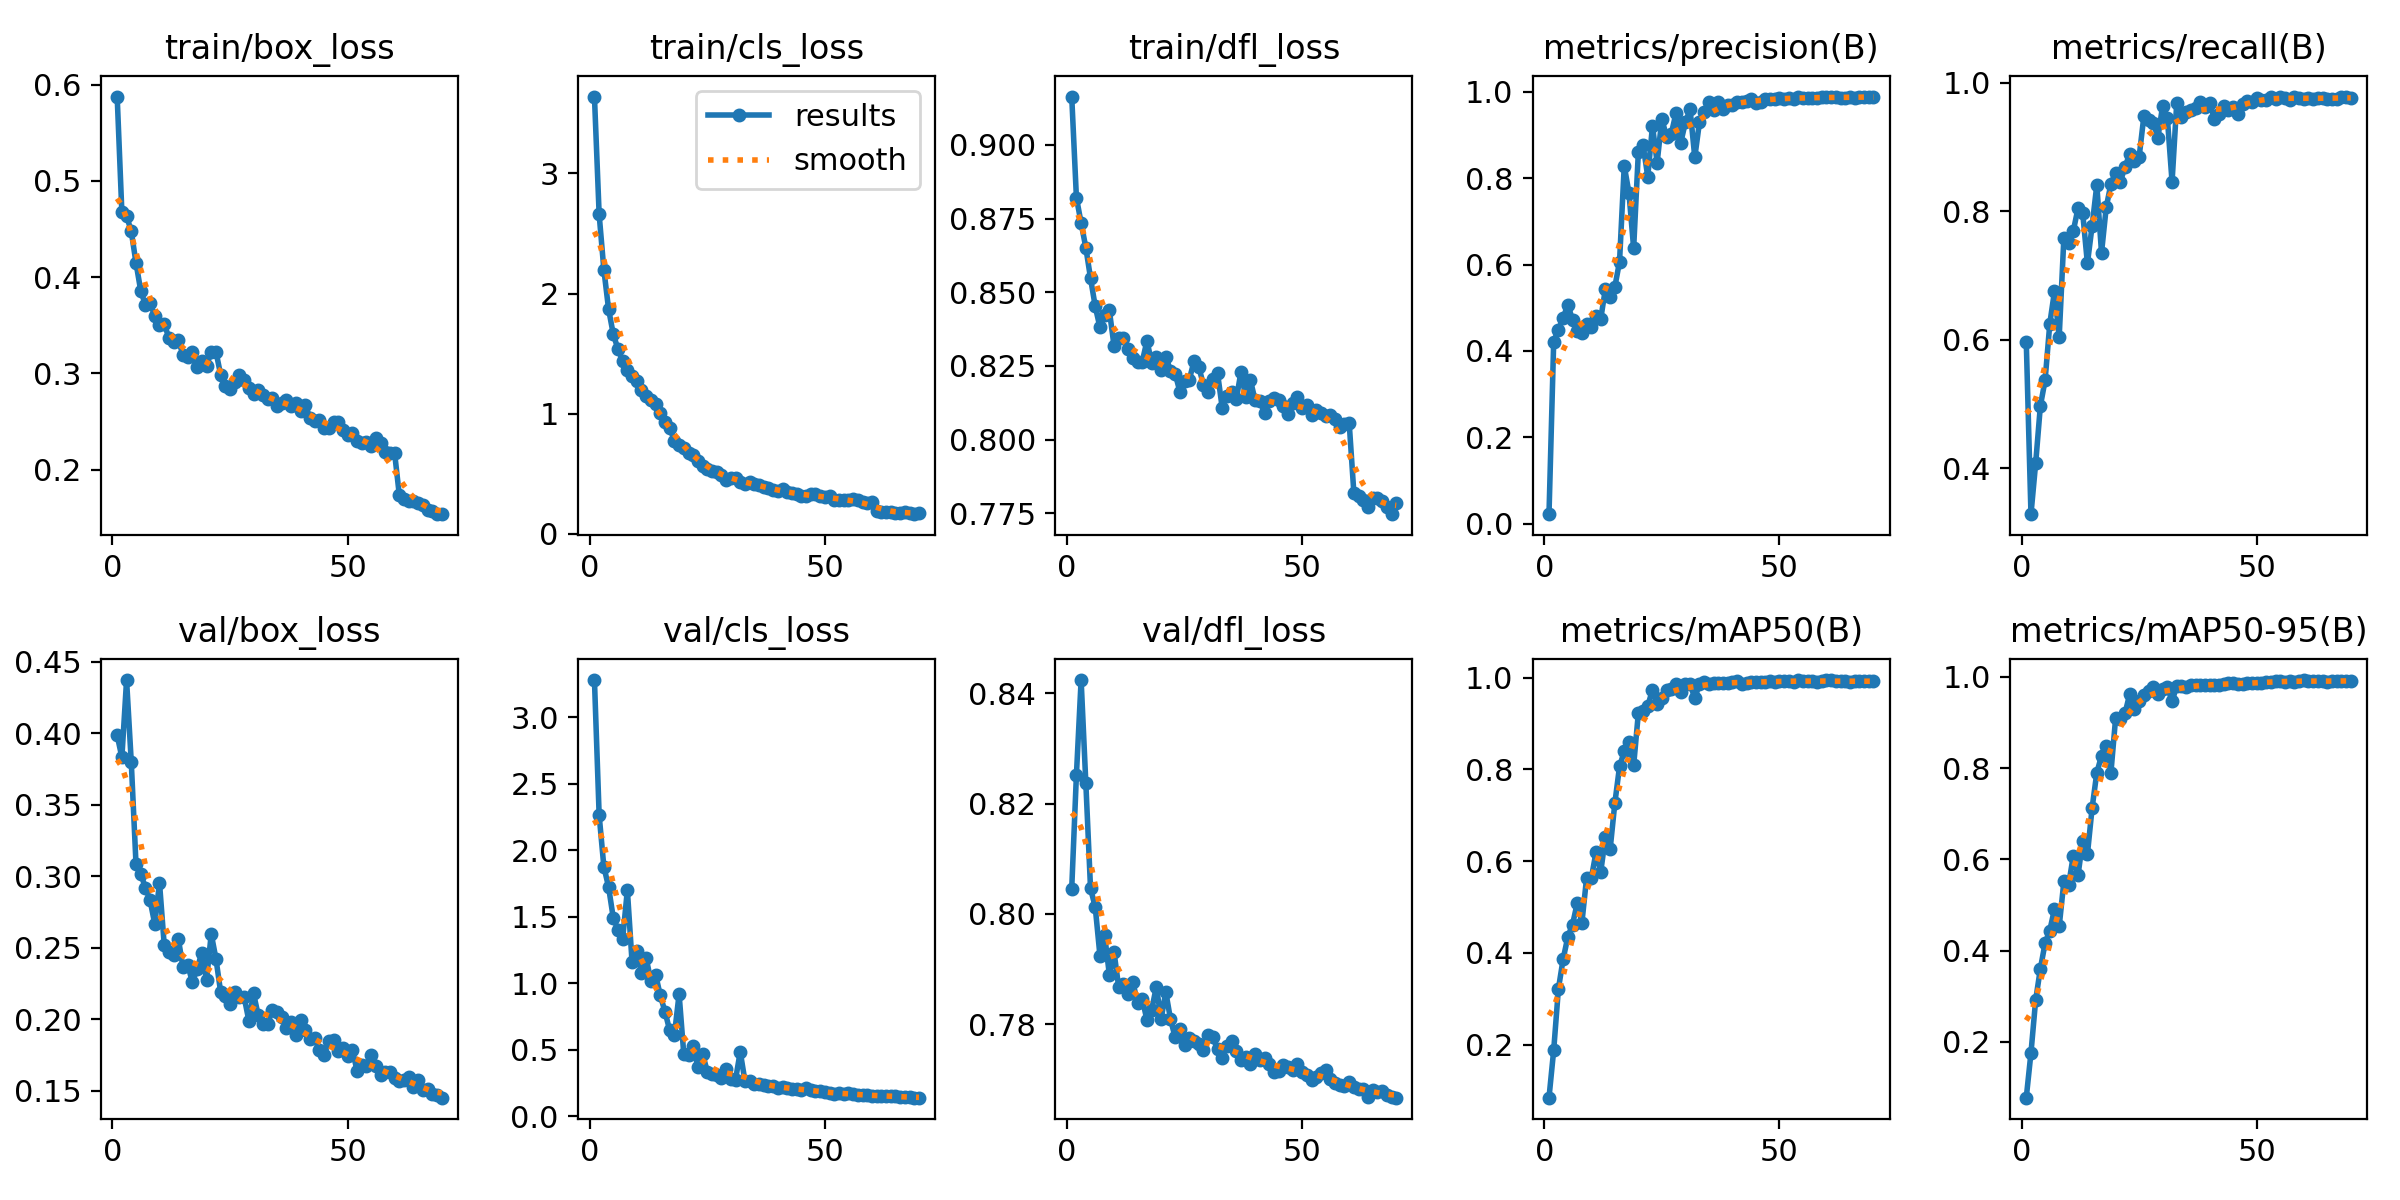

Data behind this chart, as committed beside it:
epoch, time, train/box_loss, train/cls_loss, train/dfl_loss, metrics/precision(B), metrics/recall(B), metrics/mAP50(B), metrics/mAP50-95(B), val/box_loss, val/cls_loss, val/dfl_loss, lr/pg0, lr/pg1, lr/pg2
1, 42.15, 0.5878, 3.64, 0.9163, 0.02228, 0.5963, 0.08476, 0.07808, 0.3986, 3.278, 0.8046, 0.06751, 0.0003282, 0.0003282
2, 82.74, 0.4674, 2.659, 0.8821, 0.4218, 0.3283, 0.1882, 0.1763, 0.3832, 2.263, 0.8252, 0.0345, 0.0006522, 0.0006522
3, 122.8, 0.4637, 2.2, 0.8735, 0.4493, 0.4078, 0.3216, 0.2923, 0.4372, 1.876, 0.8424, 0.00148, 0.0009667, 0.0009667
4, 163.2, 0.4476, 1.872, 0.8651, 0.4758, 0.497, 0.3863, 0.3605, 0.3798, 1.724, 0.8237, 0.0009576, 0.0009576, 0.0009576
5, 203.6, 0.415, 1.662, 0.8548, 0.5073, 0.5365, 0.4348, 0.4163, 0.3089, 1.492, 0.8046, 0.0009434, 0.0009434, 0.0009434
6, 243.7, 0.3861, 1.537, 0.8452, 0.4722, 0.6247, 0.4616, 0.4441, 0.3018, 1.403, 0.8012, 0.0009293, 0.0009293, 0.0009293
7, 283.7, 0.3712, 1.44, 0.8381, 0.4466, 0.6753, 0.5085, 0.4911, 0.2921, 1.336, 0.7925, 0.0009151, 0.0009151, 0.0009151
8, 324.4, 0.3729, 1.367, 0.8424, 0.4418, 0.6042, 0.4661, 0.4533, 0.2832, 1.7, 0.7961, 0.000901, 0.000901, 0.000901
9, 363.9, 0.3598, 1.317, 0.8438, 0.4635, 0.759, 0.5641, 0.5515, 0.2666, 1.158, 0.789, 0.0008869, 0.0008869, 0.0008869
10, 404.1, 0.3502, 1.271, 0.8318, 0.4558, 0.7501, 0.5629, 0.5443, 0.2955, 1.243, 0.7931, 0.0008727, 0.0008727, 0.0008727
11, 444, 0.3516, 1.201, 0.8344, 0.4806, 0.7692, 0.6196, 0.6076, 0.2522, 1.079, 0.7867, 0.0008586, 0.0008586, 0.0008586
12, 483.5, 0.3369, 1.151, 0.8345, 0.4738, 0.8044, 0.5768, 0.5651, 0.2471, 1.188, 0.7874, 0.0008444, 0.0008444, 0.0008444
13, 523.2, 0.3321, 1.113, 0.8308, 0.5443, 0.7971, 0.652, 0.6406, 0.2447, 1.018, 0.7855, 0.0008303, 0.0008303, 0.0008303
14, 563.5, 0.3342, 1.079, 0.8276, 0.5253, 0.7186, 0.6259, 0.6109, 0.2564, 1.065, 0.7876, 0.0008161, 0.0008161, 0.0008161
15, 603.6, 0.3195, 1.002, 0.8263, 0.5481, 0.7771, 0.7264, 0.7125, 0.2363, 0.9086, 0.7839, 0.000802, 0.000802, 0.000802
16, 644, 0.3171, 0.933, 0.8265, 0.6068, 0.8408, 0.8062, 0.7899, 0.2381, 0.7867, 0.7846, 0.0007879, 0.0007879, 0.0007879
17, 684.8, 0.3225, 0.8798, 0.8335, 0.8284, 0.7352, 0.8393, 0.8266, 0.2261, 0.6463, 0.7808, 0.0007737, 0.0007737, 0.0007737
18, 725.4, 0.3064, 0.7761, 0.8261, 0.766, 0.806, 0.8607, 0.8473, 0.2352, 0.6123, 0.7826, 0.0007596, 0.0007596, 0.0007596
19, 766, 0.3133, 0.7428, 0.8281, 0.6377, 0.8424, 0.8087, 0.7899, 0.2468, 0.9188, 0.7868, 0.0007454, 0.0007454, 0.0007454
20, 806, 0.3078, 0.7147, 0.8236, 0.8601, 0.8599, 0.9225, 0.9094, 0.2275, 0.4658, 0.7809, 0.0007313, 0.0007313, 0.0007313
21, 845.8, 0.3221, 0.6713, 0.8281, 0.8763, 0.8456, 0.9272, 0.9072, 0.2597, 0.4646, 0.7859, 0.0007171, 0.0007171, 0.0007171
22, 888, 0.3227, 0.6518, 0.8235, 0.8035, 0.8693, 0.9379, 0.9198, 0.2425, 0.5278, 0.7809, 0.000703, 0.000703, 0.000703
23, 927.6, 0.2985, 0.6094, 0.8224, 0.9204, 0.8888, 0.9734, 0.9623, 0.2192, 0.3717, 0.7776, 0.0006889, 0.0006889, 0.0006889
24, 967.3, 0.2866, 0.5615, 0.8163, 0.8361, 0.8779, 0.9423, 0.929, 0.2161, 0.4697, 0.7792, 0.0006747, 0.0006747, 0.0006747
25, 1008, 0.2836, 0.5416, 0.8198, 0.937, 0.8845, 0.9564, 0.9458, 0.2107, 0.3353, 0.7762, 0.0006606, 0.0006606, 0.0006606
26, 1048, 0.2915, 0.519, 0.8204, 0.8951, 0.9475, 0.9736, 0.9598, 0.2194, 0.3206, 0.7776, 0.0006464, 0.0006464, 0.0006464
27, 1088, 0.2984, 0.5157, 0.8266, 0.9026, 0.9412, 0.9743, 0.9681, 0.2157, 0.3083, 0.777, 0.0006323, 0.0006323, 0.0006323
28, 1128, 0.2932, 0.4895, 0.8248, 0.9502, 0.938, 0.9862, 0.9773, 0.2157, 0.2896, 0.7764, 0.0006181, 0.0006181, 0.0006181
29, 1169, 0.285, 0.4495, 0.8186, 0.881, 0.9146, 0.9693, 0.9616, 0.1991, 0.3527, 0.7754, 0.000604, 0.000604, 0.000604
30, 1209, 0.2786, 0.4645, 0.8163, 0.9294, 0.9645, 0.9852, 0.9722, 0.2181, 0.2837, 0.7781, 0.0005899, 0.0005899, 0.0005899
31, 1249, 0.2831, 0.4612, 0.8204, 0.9591, 0.945, 0.987, 0.9772, 0.2028, 0.2761, 0.7776, 0.0005757, 0.0005757, 0.0005757
32, 1289, 0.2774, 0.4296, 0.8226, 0.8481, 0.8455, 0.9546, 0.9464, 0.1967, 0.4856, 0.7755, 0.0005616, 0.0005616, 0.0005616
33, 1329, 0.2732, 0.4129, 0.8108, 0.9298, 0.9691, 0.987, 0.9794, 0.1968, 0.2664, 0.774, 0.0005474, 0.0005474, 0.0005474
34, 1370, 0.2739, 0.4318, 0.8148, 0.9539, 0.9464, 0.9896, 0.9792, 0.2065, 0.2646, 0.7761, 0.0005333, 0.0005333, 0.0005333
35, 1410, 0.2665, 0.4127, 0.8163, 0.9754, 0.9544, 0.9869, 0.9764, 0.2055, 0.2461, 0.7771, 0.0005191, 0.0005191, 0.0005191
36, 1451, 0.2688, 0.4028, 0.8138, 0.9574, 0.9571, 0.9888, 0.9825, 0.202, 0.2429, 0.7751, 0.000505, 0.000505, 0.000505
37, 1491, 0.2718, 0.3893, 0.8231, 0.9762, 0.9603, 0.9876, 0.981, 0.194, 0.2325, 0.7735, 0.0004909, 0.0004909, 0.0004909
38, 1531, 0.2656, 0.3807, 0.8144, 0.9609, 0.9701, 0.9876, 0.981, 0.1981, 0.2266, 0.7741, 0.0004767, 0.0004767, 0.0004767
39, 1571, 0.2693, 0.3635, 0.8202, 0.9685, 0.9617, 0.9885, 0.9811, 0.189, 0.2293, 0.7729, 0.0004626, 0.0004626, 0.0004626
40, 1611, 0.2612, 0.3531, 0.8133, 0.9703, 0.9692, 0.9897, 0.9822, 0.1994, 0.2132, 0.7745, 0.0004484, 0.0004484, 0.0004484
41, 1651, 0.2675, 0.3705, 0.8131, 0.9751, 0.9435, 0.9915, 0.9818, 0.1925, 0.2238, 0.7736, 0.0004343, 0.0004343, 0.0004343
42, 1692, 0.2533, 0.3474, 0.8091, 0.9769, 0.9512, 0.987, 0.9828, 0.1865, 0.2127, 0.7738, 0.0004201, 0.0004201, 0.0004201
43, 1733, 0.2506, 0.3393, 0.8131, 0.9783, 0.9637, 0.9877, 0.9831, 0.1869, 0.2066, 0.7728, 0.000406, 0.000406, 0.000406
44, 1774, 0.2518, 0.33, 0.8141, 0.983, 0.9583, 0.9913, 0.9866, 0.1788, 0.2029, 0.7714, 0.0003919, 0.0003919, 0.0003919
45, 1813, 0.243, 0.3111, 0.8136, 0.9749, 0.9625, 0.9898, 0.9867, 0.1751, 0.1993, 0.7715, 0.0003777, 0.0003777, 0.0003777
46, 1854, 0.2433, 0.3109, 0.8115, 0.9762, 0.9519, 0.9898, 0.9833, 0.1846, 0.2098, 0.7727, 0.0003636, 0.0003636, 0.0003636
47, 1894, 0.2492, 0.332, 0.8088, 0.9839, 0.9674, 0.9913, 0.9833, 0.1856, 0.1953, 0.7723, 0.0003494, 0.0003494, 0.0003494
48, 1934, 0.249, 0.3294, 0.8124, 0.9831, 0.9719, 0.9921, 0.986, 0.1776, 0.1906, 0.7717, 0.0003353, 0.0003353, 0.0003353
49, 1974, 0.2411, 0.3105, 0.8144, 0.9836, 0.9695, 0.9906, 0.9859, 0.18, 0.1879, 0.7729, 0.0003211, 0.0003211, 0.0003211
50, 2014, 0.2355, 0.3024, 0.8108, 0.9852, 0.9758, 0.9914, 0.9865, 0.1743, 0.1795, 0.7714, 0.000307, 0.000307, 0.000307
51, 2054, 0.2376, 0.3113, 0.8118, 0.9828, 0.9736, 0.9918, 0.9863, 0.1789, 0.175, 0.7709, 0.0002929, 0.0002929, 0.0002929
52, 2094, 0.2292, 0.2851, 0.8084, 0.9863, 0.9737, 0.9918, 0.9879, 0.1642, 0.1718, 0.7699, 0.0002787, 0.0002787, 0.0002787
53, 2134, 0.2271, 0.2828, 0.8102, 0.9823, 0.9784, 0.9914, 0.9879, 0.1683, 0.1743, 0.7705, 0.0002646, 0.0002646, 0.0002646
54, 2174, 0.2286, 0.2772, 0.809, 0.9878, 0.9739, 0.9946, 0.9909, 0.1673, 0.1708, 0.7711, 0.0002504, 0.0002504, 0.0002504
55, 2214, 0.2244, 0.2803, 0.808, 0.9855, 0.9784, 0.9923, 0.9898, 0.1754, 0.1742, 0.7718, 0.0002363, 0.0002363, 0.0002363
56, 2254, 0.2328, 0.2865, 0.8084, 0.9852, 0.9758, 0.9918, 0.9886, 0.1678, 0.1685, 0.7701, 0.0002221, 0.0002221, 0.0002221
57, 2294, 0.2277, 0.2808, 0.807, 0.9856, 0.9728, 0.9928, 0.9904, 0.1613, 0.164, 0.7693, 0.000208, 0.000208, 0.000208
58, 2334, 0.2179, 0.2654, 0.8044, 0.9862, 0.9778, 0.9914, 0.9888, 0.1636, 0.1585, 0.769, 0.0001939, 0.0001939, 0.0001939
59, 2375, 0.2176, 0.2586, 0.8054, 0.988, 0.9766, 0.9914, 0.9895, 0.1633, 0.1586, 0.7688, 0.0001797, 0.0001797, 0.0001797
60, 2416, 0.2168, 0.2655, 0.8057, 0.9867, 0.9742, 0.9936, 0.9926, 0.1592, 0.1566, 0.7694, 0.0001656, 0.0001656, 0.0001656
... 10 more rows
